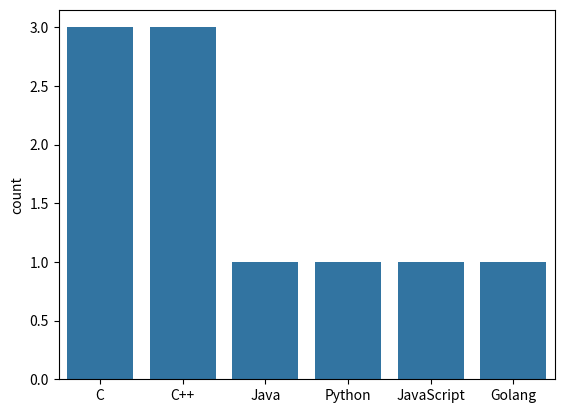

The matplotlib source for this figure:
import matplotlib.pyplot as plt
import seaborn as sns

def main():

    sns.countplot(x= ["C","C","C++","Java","C++","Python","JavaScript","C++","Golang","C"])

    plt.show()

if __name__ == "__main__":
    main()
